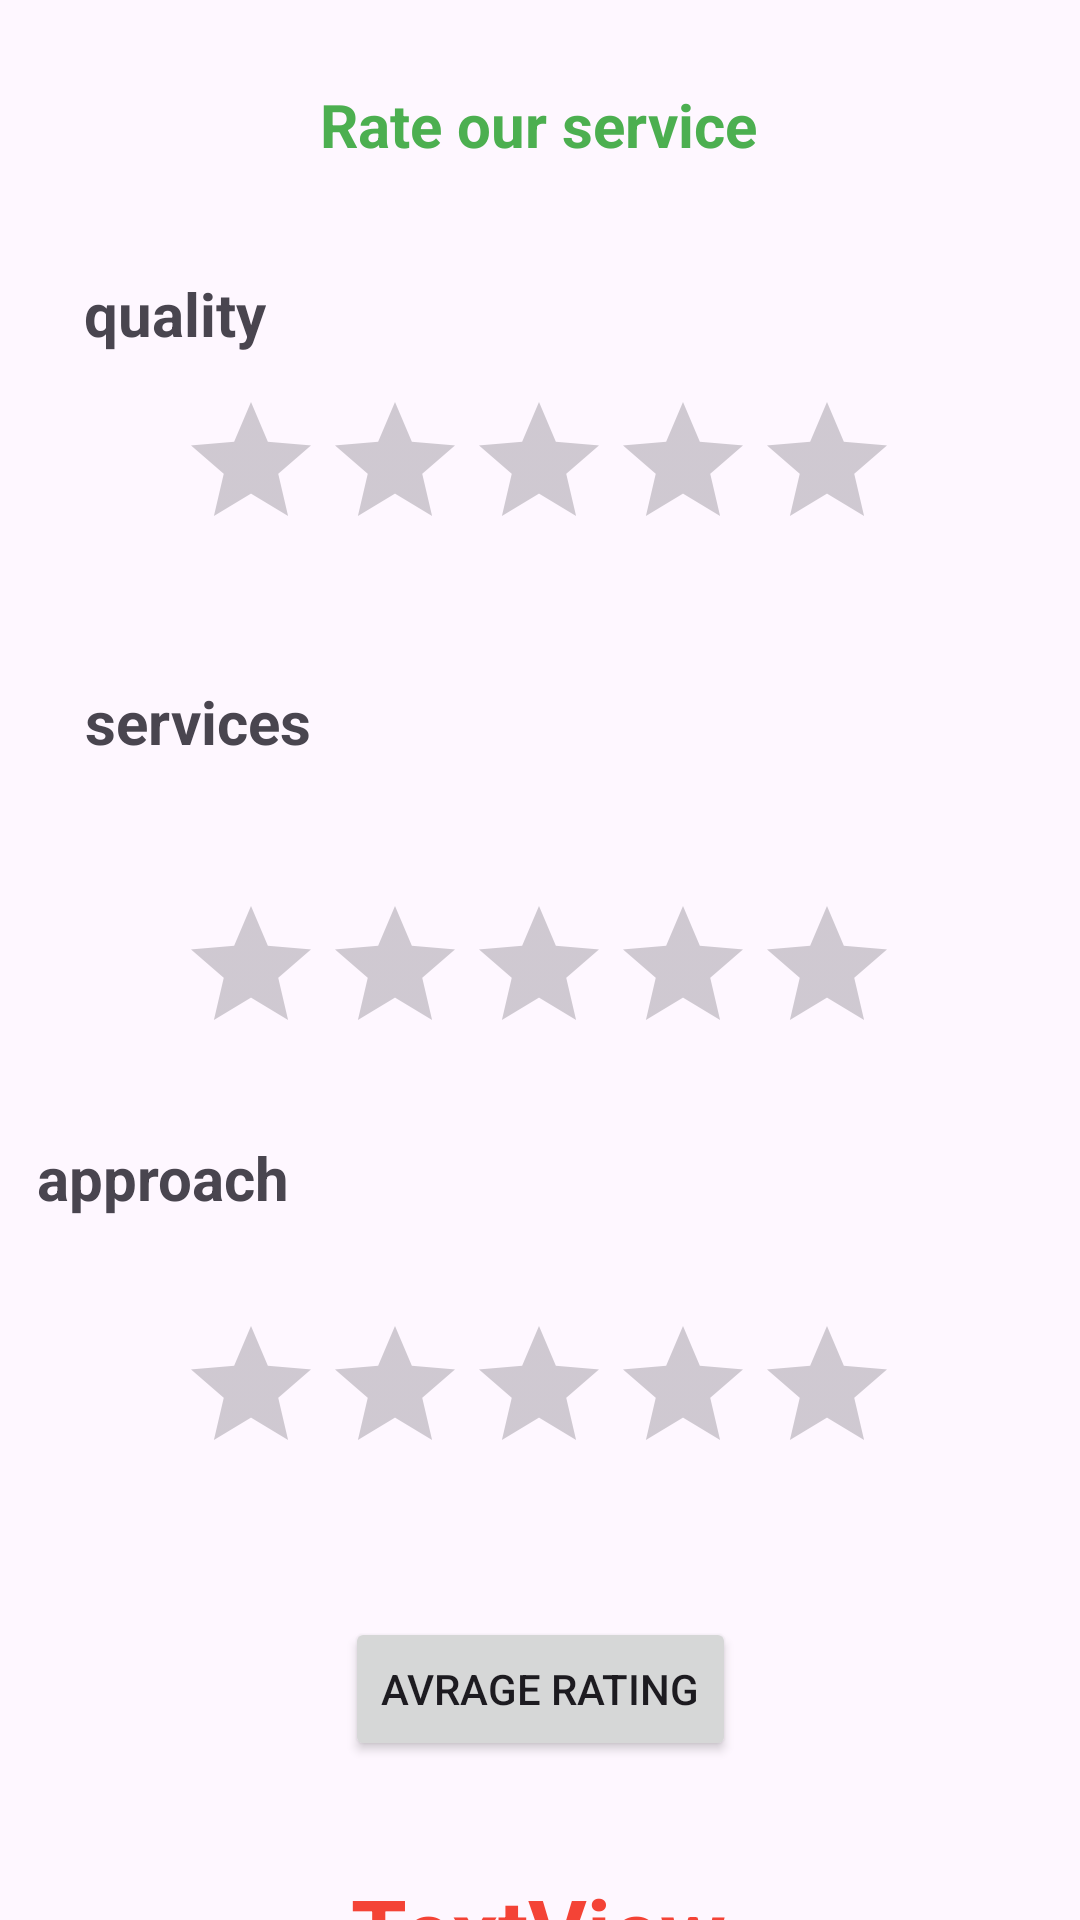

Write the Android layout XML for this screen, with the resource values it uses.
<!-- AndroidManifest.xml: application theme Theme.AndriodCse225AllCode -->
<!-- res/layout/activity_rating_bar.xml -->
<?xml version="1.0" encoding="utf-8"?>
<androidx.constraintlayout.widget.ConstraintLayout xmlns:android="http://schemas.android.com/apk/res/android"
    xmlns:app="http://schemas.android.com/apk/res-auto"
    xmlns:tools="http://schemas.android.com/tools"
    android:id="@+id/tvquality"
    android:layout_width="match_parent"
    android:layout_height="match_parent"
    tools:context=".Unit1.RatingBar">
    <TextView
        android:id="@+id/textView3"
        android:layout_width="wrap_content"
        android:layout_height="wrap_content"
        android:layout_marginTop="28dp"
        android:text="Rate our service"
        android:textSize="20dp"
        android:textStyle="bold"
        android:textColor="#4CAF50"
        app:layout_constraintEnd_toEndOf="parent"
        app:layout_constraintHorizontal_bias="0.498"
        app:layout_constraintStart_toStartOf="parent"
        app:layout_constraintTop_toTopOf="parent" />

    <TextView
        android:id="@+id/textView4"
        android:layout_width="wrap_content"
        android:layout_height="wrap_content"
        android:layout_marginTop="36dp"
        android:text="quality"
        android:textSize="20dp"
        android:textStyle="bold"
        app:layout_constraintEnd_toEndOf="parent"
        app:layout_constraintHorizontal_bias="0.094"
        app:layout_constraintStart_toStartOf="parent"
        app:layout_constraintTop_toBottomOf="@+id/textView3" />

    <RatingBar
        android:id="@+id/ratingBar_quality"
        android:layout_width="wrap_content"
        android:layout_height="wrap_content"
        android:layout_marginTop="12dp"
        app:layout_constraintEnd_toEndOf="parent"
        app:layout_constraintHorizontal_bias="0.497"
        app:layout_constraintStart_toStartOf="parent"
        app:layout_constraintTop_toBottomOf="@+id/textView4" />

    <TextView
        android:id="@+id/tvservices"
        android:layout_width="wrap_content"
        android:layout_height="wrap_content"
        android:layout_marginTop="40dp"
        android:text="services"
        android:textSize="20dp"
        android:textStyle="bold"
        app:layout_constraintEnd_toEndOf="parent"
        app:layout_constraintHorizontal_bias="0.099"
        app:layout_constraintStart_toStartOf="parent"
        app:layout_constraintTop_toBottomOf="@+id/ratingBar_quality" />

    <RatingBar
        android:id="@+id/ratingBar_services"
        android:layout_width="wrap_content"
        android:layout_height="wrap_content"
        android:layout_marginTop="44dp"
        app:layout_constraintEnd_toEndOf="parent"
        app:layout_constraintHorizontal_bias="0.497"
        app:layout_constraintStart_toStartOf="parent"
        app:layout_constraintTop_toBottomOf="@+id/tvservices" />

    <TextView
        android:id="@+id/textView6"
        android:layout_width="wrap_content"
        android:layout_height="wrap_content"
        android:layout_marginTop="24dp"
        android:text="approach"
        android:textSize="20dp"
        android:textStyle="bold"
        app:layout_constraintEnd_toEndOf="parent"
        app:layout_constraintHorizontal_bias="0.045"
        app:layout_constraintStart_toStartOf="parent"
        app:layout_constraintTop_toBottomOf="@+id/ratingBar_services" />

    <RatingBar
        android:id="@+id/ratingBar_approach"
        android:layout_width="wrap_content"
        android:layout_height="wrap_content"
        android:layout_marginTop="32dp"
        app:layout_constraintEnd_toEndOf="parent"
        app:layout_constraintHorizontal_bias="0.497"
        app:layout_constraintStart_toStartOf="parent"
        app:layout_constraintTop_toBottomOf="@+id/textView6" />

    <Button
        android:id="@+id/button_avg"
        android:layout_width="wrap_content"
        android:layout_height="wrap_content"
        android:layout_marginTop="44dp"
        android:text="avrage rating"
        app:layout_constraintEnd_toEndOf="parent"
        app:layout_constraintStart_toStartOf="parent"
        app:layout_constraintTop_toBottomOf="@+id/ratingBar_approach" />

    <TextView
        android:id="@+id/result"
        android:layout_width="wrap_content"
        android:layout_height="wrap_content"
        android:layout_marginTop="36dp"
        android:text="TextView"
        android:textSize="30dp"
        android:textStyle="bold"
        android:textColor="#F44336"
        app:layout_constraintEnd_toEndOf="parent"
        app:layout_constraintHorizontal_bias="0.498"
        app:layout_constraintStart_toStartOf="parent"
        app:layout_constraintTop_toBottomOf="@+id/button_avg" />


</androidx.constraintlayout.widget.ConstraintLayout>
<!-- resources referenced by this layout -->
<resources>
  <style name="Theme.AndriodCse225AllCode" parent="Base.Theme.AndriodCse225AllCode" />
  <style name="Base.Theme.AndriodCse225AllCode" parent="Theme.Material3.DayNight.NoActionBar">
          
          
      </style>
</resources>
